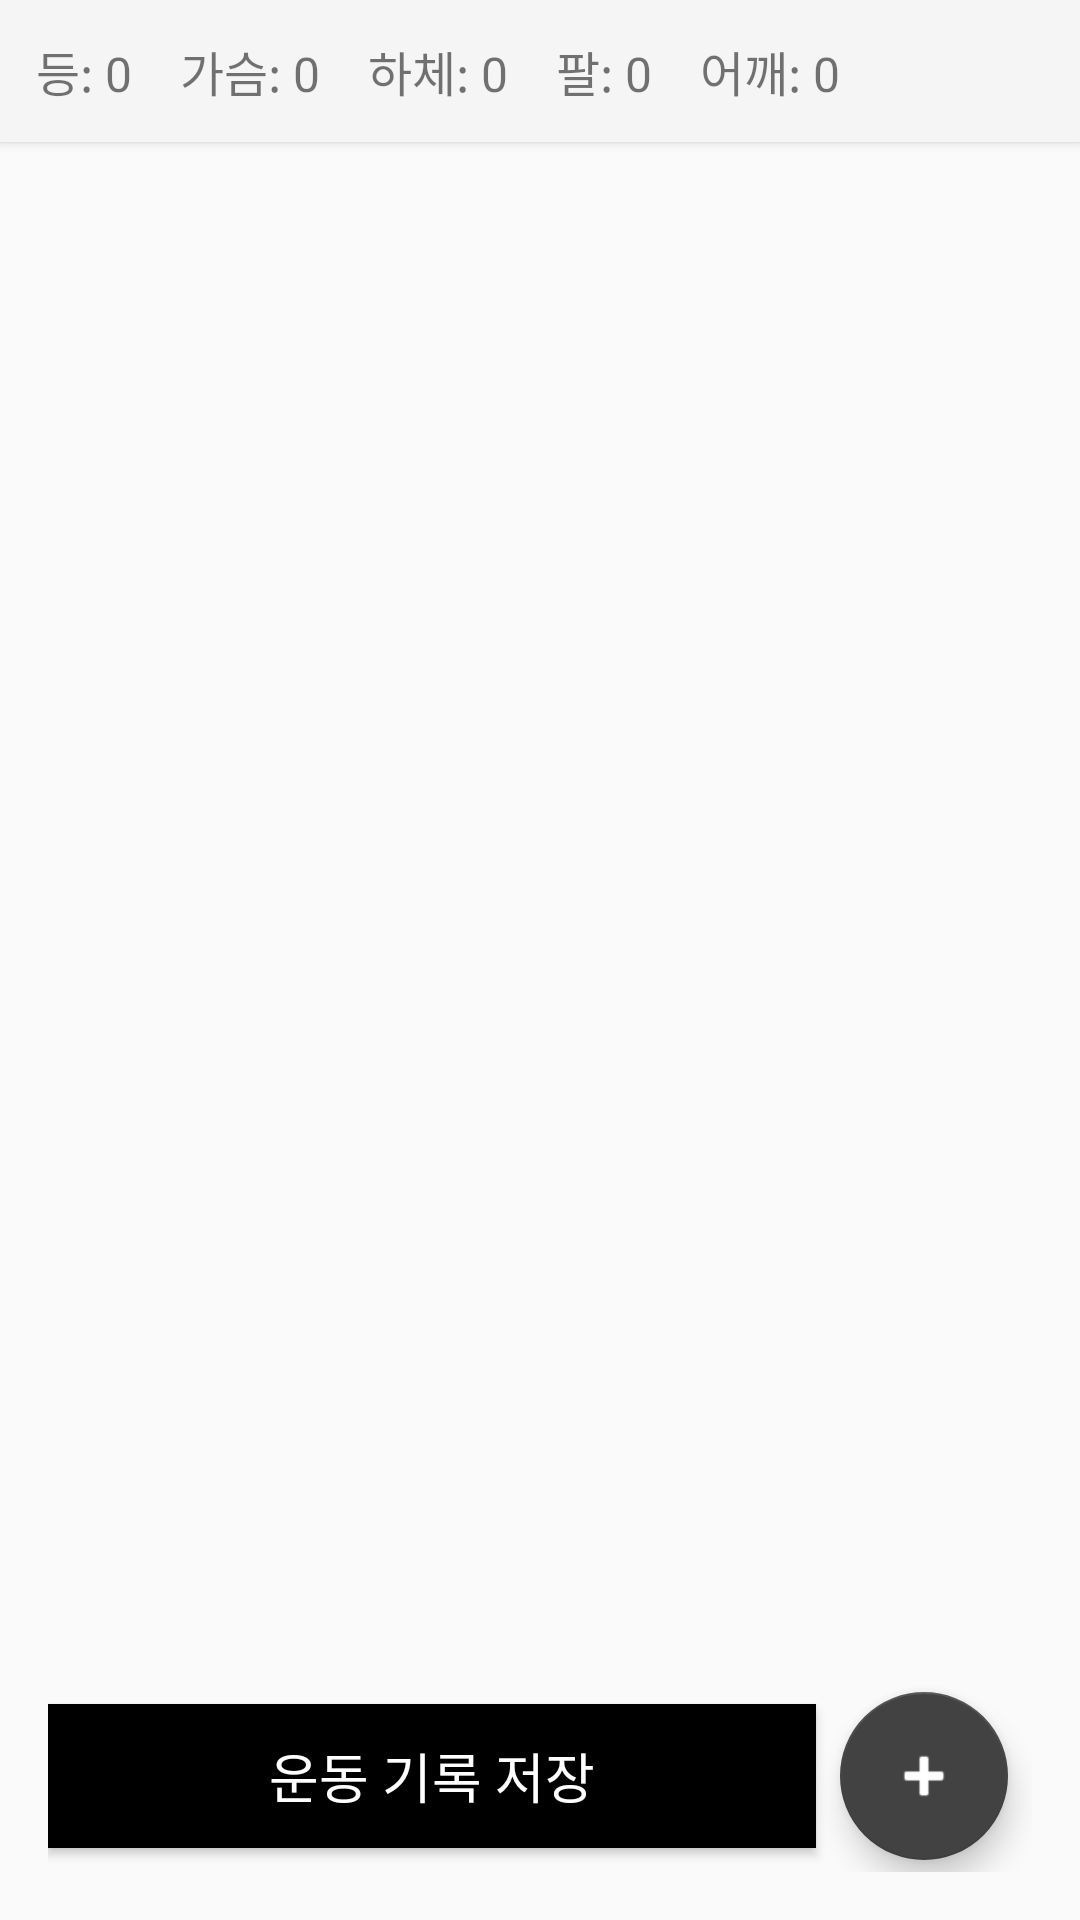

Android layout source for this screen:
<!-- AndroidManifest.xml: application theme Theme.HealthApp -->
<!-- res/layout/fragment_workout.xml -->
<?xml version="1.0" encoding="utf-8"?>
<androidx.constraintlayout.widget.ConstraintLayout
    xmlns:android="http://schemas.android.com/apk/res/android"
    xmlns:tools="http://schemas.android.com/tools"
    xmlns:app="http://schemas.android.com/apk/res-auto"
    android:layout_width="match_parent"
    android:layout_height="match_parent"
    tools:context=".ui.workout.WorkoutFragment">

    
    <LinearLayout
        android:id="@+id/countContainer"
        android:layout_width="0dp"
        android:layout_height="wrap_content"
        android:orientation="horizontal"
        android:padding="12dp"
        android:background="#F5F5F5"
        android:elevation="2dp"
        app:layout_constraintTop_toTopOf="parent"
        app:layout_constraintStart_toStartOf="parent"
        app:layout_constraintEnd_toEndOf="parent">

        <TextView
            android:id="@+id/tvCountBack"
            android:layout_width="wrap_content"
            android:layout_height="wrap_content"
            android:text="등: 0"
            android:textSize="16sp"
            android:layout_marginEnd="16dp"/>

        <TextView
            android:id="@+id/tvCountChest"
            android:layout_width="wrap_content"
            android:layout_height="wrap_content"
            android:text="가슴: 0"
            android:textSize="16sp"
            android:layout_marginEnd="16dp"/>

        <TextView
            android:id="@+id/tvCountLeg"
            android:layout_width="wrap_content"
            android:layout_height="wrap_content"
            android:text="하체: 0"
            android:textSize="16sp"
            android:layout_marginEnd="16dp"/>

        <TextView
            android:id="@+id/tvCountArm"
            android:layout_width="wrap_content"
            android:layout_height="wrap_content"
            android:text="팔: 0"
            android:textSize="16sp"
            android:layout_marginEnd="16dp"/>

        <TextView
            android:id="@+id/tvCountShoulder"
            android:layout_width="wrap_content"
            android:layout_height="wrap_content"
            android:text="어깨: 0"
            android:textSize="16sp"/>
    </LinearLayout>

    
    <ScrollView
        android:layout_width="0dp"
        android:layout_height="0dp"
        app:layout_constraintTop_toBottomOf="@id/countContainer"
        app:layout_constraintBottom_toTopOf="@id/bottomButtons"
        app:layout_constraintStart_toStartOf="parent"
        app:layout_constraintEnd_toEndOf="parent">

        <LinearLayout
            android:id="@+id/recordContainer"
            android:layout_width="match_parent"
            android:layout_height="wrap_content"
            android:orientation="vertical"
            android:padding="16dp" />
    </ScrollView>

    
    <LinearLayout
        android:id="@+id/bottomButtons"
        android:layout_width="0dp"
        android:layout_height="wrap_content"
        android:background="@android:color/transparent"
        android:padding="16dp"
        android:elevation="8dp"
        android:orientation="horizontal"
        app:layout_constraintBottom_toBottomOf="parent"
        app:layout_constraintStart_toStartOf="parent"
        app:layout_constraintEnd_toEndOf="parent">

        <Button
            android:id="@+id/btnSaveRecords"
            android:layout_width="0dp"
            android:layout_height="48dp"
            android:layout_weight="4"
            android:text="운동 기록 저장"
            android:textSize="18sp"
            android:textColor="@android:color/white"
            android:background="@android:color/black"
            android:layout_marginTop="8dp"
            android:layout_marginBottom="8dp"
            android:layout_marginEnd="8dp"/>

        <com.google.android.material.floatingactionbutton.FloatingActionButton
            android:id="@+id/btnAddRecord"
            android:layout_width="0dp"
            android:layout_height="wrap_content"
            android:layout_weight="1"
            android:layout_gravity="center_vertical"
            android:contentDescription="운동 기록 추가"
            app:backgroundTint="@color/cardview_dark_background"
            android:tint="@color/white"
            android:src="@android:drawable/ic_input_add"/>
    </LinearLayout>
</androidx.constraintlayout.widget.ConstraintLayout>
<!-- resources referenced by this layout -->
<resources>
  <color name="white">#FFFFFFFF</color>
  <style name="Theme.HealthApp" parent="Base.Theme.HealthApp" />
  <style name="Base.Theme.HealthApp" parent="Theme.AppCompat.Light.NoActionBar">
          
          
      </style>
</resources>
